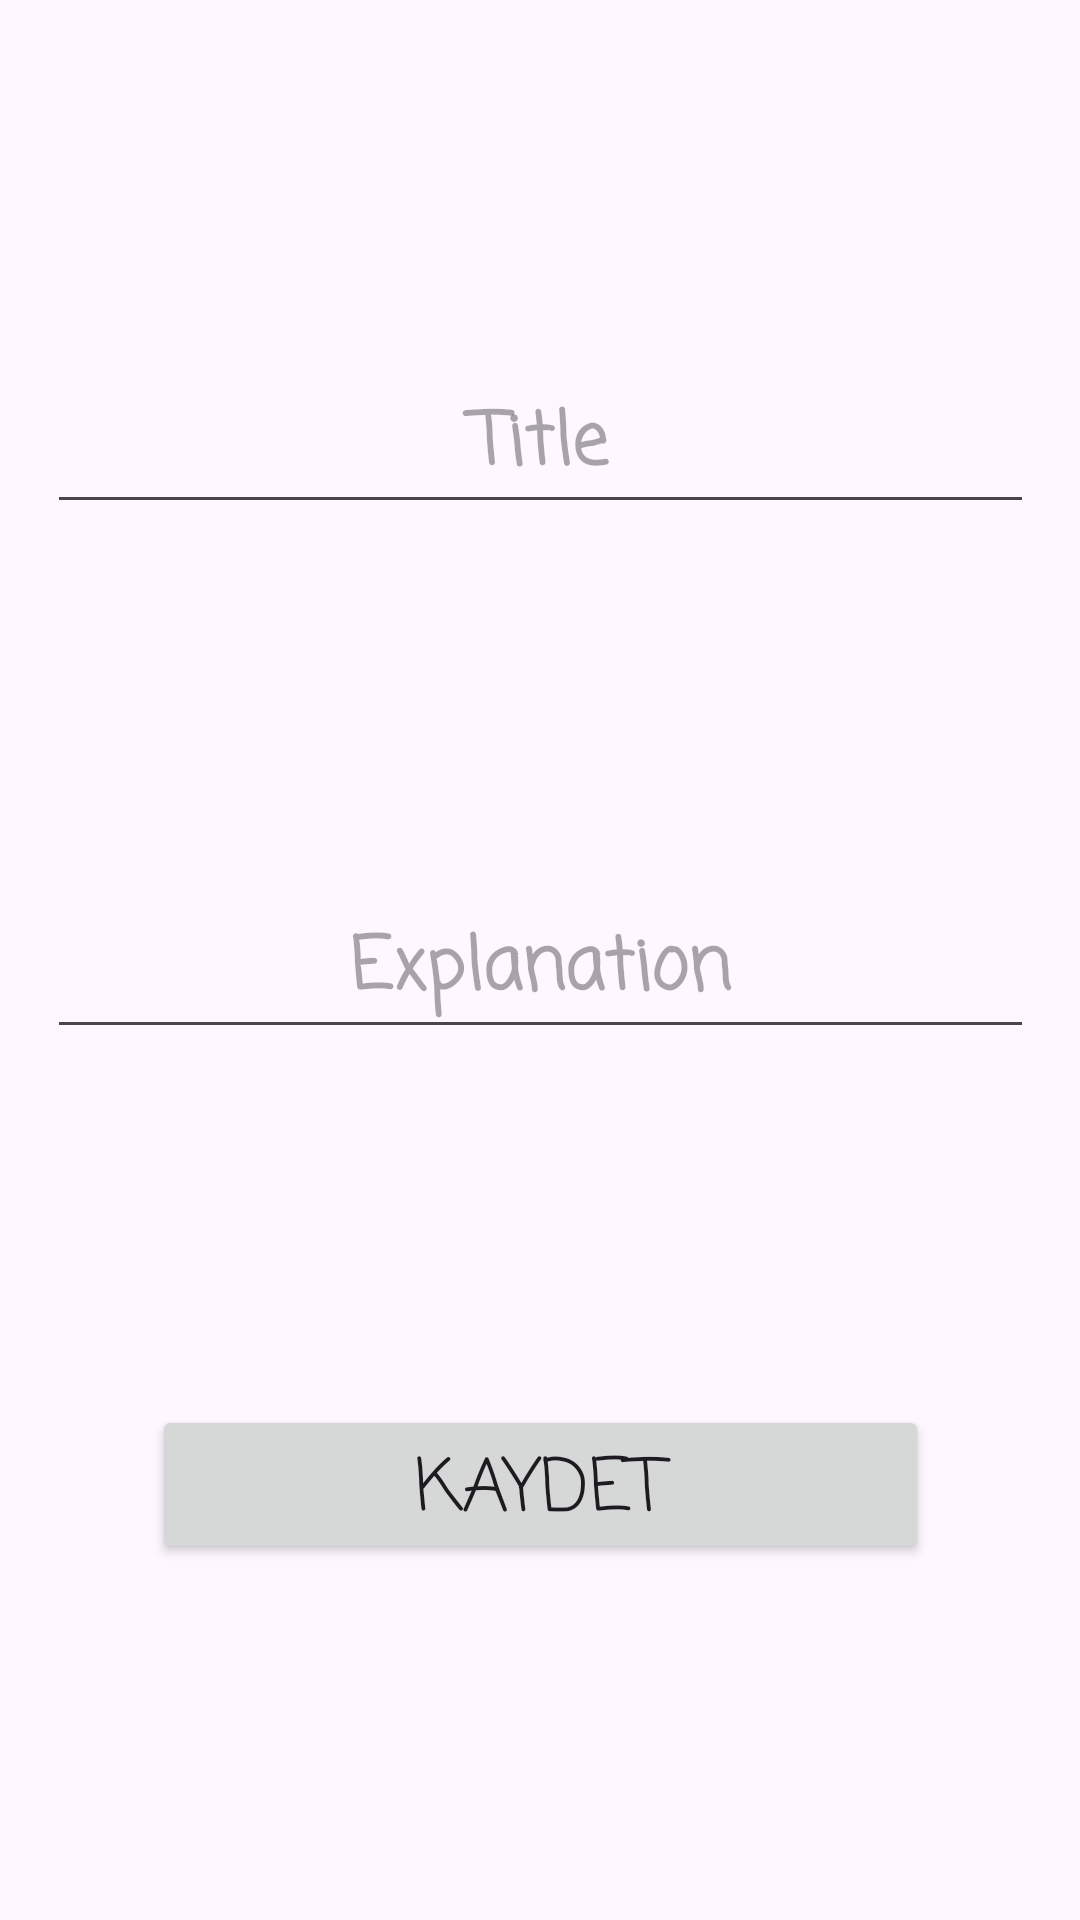

Here is an Android app screen rendered from its layout file. Give the layout XML and the strings, colors and styles it references.
<!-- AndroidManifest.xml: application theme Theme.TODOApp -->
<!-- res/layout/fragment_add_todo.xml -->
<?xml version="1.0" encoding="utf-8"?>
<androidx.constraintlayout.widget.ConstraintLayout xmlns:android="http://schemas.android.com/apk/res/android"
    xmlns:app="http://schemas.android.com/apk/res-auto"
    xmlns:tools="http://schemas.android.com/tools"
    android:layout_width="match_parent"
    android:layout_height="match_parent"
    tools:context=".fragment.AddTodoFragment">


    <EditText

        android:id="@+id/titleText"
        android:layout_width="329dp"
        android:layout_height="56dp"
        android:ems="10"
        android:fontFamily="casual"
        android:hint="Title"
        android:inputType="text"
        android:textAlignment="center"
        android:textSize="24sp"
        android:textStyle="bold"
        app:layout_constraintBottom_toTopOf="@+id/explanationText"
        app:layout_constraintEnd_toEndOf="parent"
        app:layout_constraintStart_toStartOf="parent"
        app:layout_constraintTop_toTopOf="parent"
        app:layout_constraintVertical_bias="0.5" />

    <EditText
        android:id="@+id/explanationText"
        android:layout_width="329dp"
        android:layout_height="56dp"
        android:ems="10"
        android:fontFamily="casual"
        android:hint="Explanation"
        android:inputType="text"
        android:textAlignment="center"
        android:textSize="24sp"
        android:textStyle="bold"
        app:layout_constraintBottom_toTopOf="@+id/buttonKaydet"
        app:layout_constraintEnd_toEndOf="parent"
        app:layout_constraintStart_toStartOf="parent"
        app:layout_constraintTop_toBottomOf="@+id/titleText"
        app:layout_constraintVertical_bias="0.5" />

    <Button
        android:id="@+id/buttonKaydet"
        android:layout_width="259dp"
        android:layout_height="53dp"
        android:fontFamily="casual"
        android:text="Kaydet"
        android:textAlignment="center"
        android:textSize="24sp"
        app:layout_constraintBottom_toBottomOf="parent"
        app:layout_constraintEnd_toEndOf="parent"
        app:layout_constraintStart_toStartOf="parent"
        app:layout_constraintTop_toBottomOf="@+id/explanationText"
        app:layout_constraintVertical_bias="0.5" />

</androidx.constraintlayout.widget.ConstraintLayout>
<!-- resources referenced by this layout -->
<resources>
  <style name="Theme.TODOApp" parent="Base.Theme.TODOApp" />
  <style name="Base.Theme.TODOApp" parent="Theme.Material3.DayNight.NoActionBar">
          
          
          <item name="colorPrimary">@color/toolbarColor</item>
      </style>
  <color name="toolbarColor">#F1C5C5</color>
</resources>
